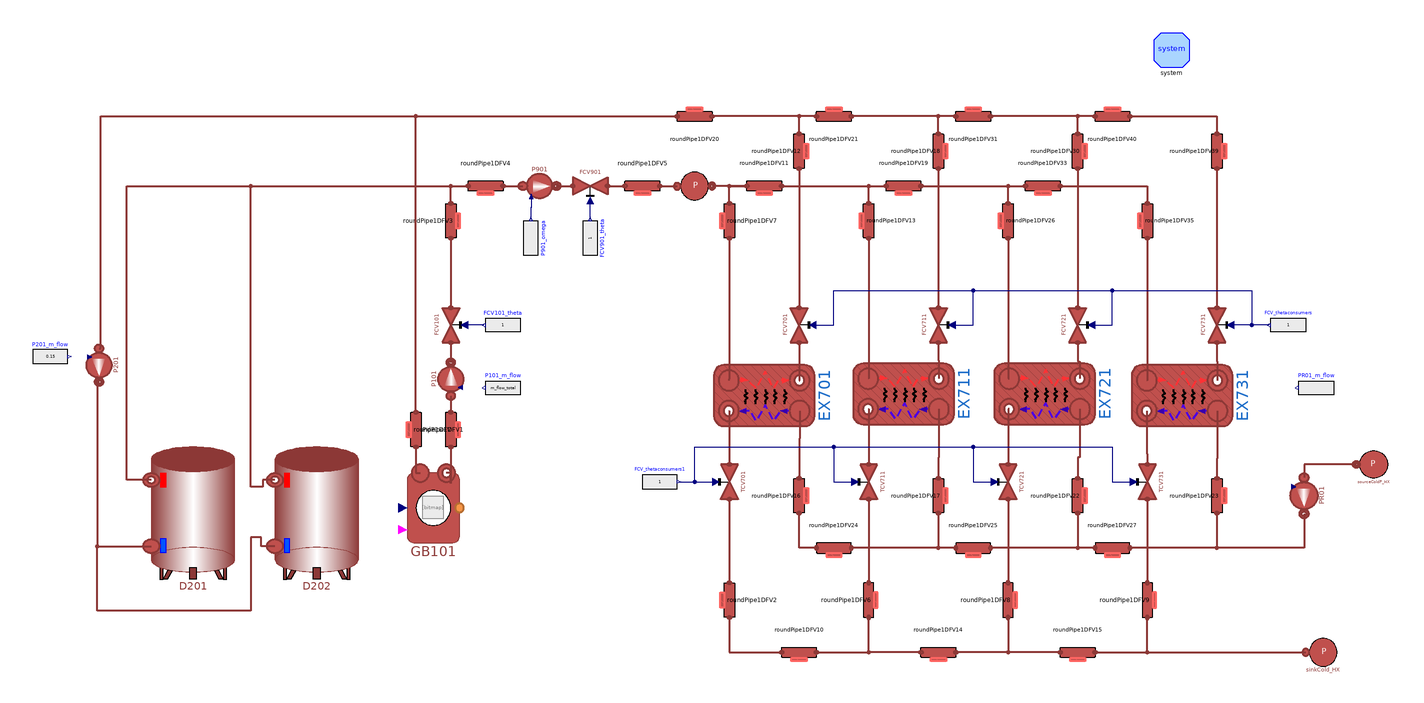

This picture is the connection diagram that the Modelica source below describes through its graphical annotations.

partial model WaterTanksSystem "System of two tanks"

  parameter Modelica.Units.SI.CoefficientOfHeatTransfer gamma_HX2 = 11534.5;
  parameter Modelica.Units.SI.CoefficientOfHeatTransfer gamma_E301avg = 5841.12;
  parameter Integer n_E301 = 5;
  parameter SI.CoefficientOfHeatTransfer gamma_cold_E301 = 11682.24;
  parameter SI.CoefficientOfHeatTransfer gamma_hot_E301 = gamma_cold_E301*gammahotovercold_factor;
  parameter SI.CoefficientOfHeatTransfer U_E301 = BPHE.E301.Unom;
  parameter Integer gammahotovercold_factor = 1;
  parameter SI.CoefficientOfHeatTransfer U_E501 = BPHE.E501.Unom;
  parameter SI.CoefficientOfHeatTransfer U_E601 = BPHE.E601.Unom;
  parameter SI.CoefficientOfHeatTransfer U_E701 = BPHE.E701.Unom;
  parameter Real CorrectFactorHot = 1;
  parameter Real CorrectFactorCold = 1;

  parameter Types.Pressure pin_start_S1 = 1.85e5;
  parameter Types.Temperature Tin_start_S1 = 60 + 273.15;
  parameter Types.Temperature Tout_start_S1 = 80 + 273.15;
  parameter Types.Length L_S1 = 10;
  parameter Types.Length Di_S1 = 51e-3;
  parameter Types.Length t_S1 = 1.5e-3;
  parameter Types.Length L_S9 = 10;
  parameter Types.Length Di_S9 = 51e-3;
  parameter Types.Length t_S9 = 1.5e-3;
  parameter Types.MassFlowRate m_flow_total = 1.6;

  parameter Types.MassFlowRate m_flow_start_cooling = 2;
  parameter Types.Pressure pin_start_CoolingValve = 3.6e5;
  parameter Types.Pressure pin_start_CoolingPipes = 5e5;
  parameter Types.Temperature Tin_start_CoolingPipes = 28+273.15;

  parameter Types.Pressure pin_start_Users = 3e5;
  parameter Types.Pressure pout_start_Users = 2.5e5;
  parameter Types.Temperature Tin_start_Users = 80 + 273.15;
  parameter Types.Temperature Tout_start_Users = 60 + 273.15;
  parameter Types.MassFlowRate m_flow_start_Users = m_flow_total/4;
  parameter Types.Length L_Users = 10;
  parameter Types.Length Di_Users = 32e-3;
  parameter Types.Length t_Users = 1.5e-3;

  parameter Real Kv_UsersValve(unit = "m3/h") = 2.5 "Metri Flow Coefficient ";
  parameter Real Kv_FCV901(unit = "m3/h") = 12 "Metri Flow Coefficient ";
  parameter Types.Pressure dp_nom_UsersValve = 0.5e5;

  inner MultiEnergySystem.DistrictHeatingNetwork.System system annotation (
    Placement(visible = true, transformation(origin = {290, 150}, extent = {{-10, -10}, {10, 10}}, rotation = 0)));
  MultiEnergySystem.DistrictHeatingNetwork.Components.TurboMachines.ControlledPump
    P101(
    Tin_start(displayUnit="K") = 80 + 273.15,
    Tout_start=(80 + 273.15) + 273.15,
    a=Pump.P101.a,
    b=Pump.P101.b,
    m_flow_start=m_flow_total,
    dpnom=Pump.P101.dpnom,
    etaelec=Pump.P101.etaelec,
    etamech=Pump.P101.etamech,
    etanom=Pump.P101.etanom,
    hin_start=Pump.P101.hin_start,
    m_flow_nom=Pump.P101.m_flow_nom,
    omeganom=Pump.P101.omeganom,
    pin_start(displayUnit="Pa") = 1.8400803e5,
    pout_start(displayUnit="Pa") = 1.9920743e5,
    qnom_inm3h=15.60340167,
    rhonom(displayUnit="kg/m3") = Pump.P101.rhonom)
                     annotation (Placement(transformation(
        extent={{-12,12},{12,-12}},
        rotation=90,
        origin={-124,-39})));
  MultiEnergySystem.DistrictHeatingNetwork.Components.Valves.FlowCoefficientValve
    FCV101(
    allowFlowReversal=true,
    Kv=12,
    dp_nom(displayUnit="Pa") = 0.1e5,
    Tin_start(displayUnit="K") = 80 + 273.15,
    pin_start=200000)
           annotation (Placement(transformation(
        extent={{-10,10},{10,-10}},
        rotation=90,
        origin={-124,-8})));
  MultiEnergySystem.DistrictHeatingNetwork.Components.Pipes.RoundPipe1DFV
    roundPipe1DFV(
    L=L_S1,
    t=t_S1,
    m_flow_start=m_flow_total,
    pin_start=BPHE.E301.pin_start_cold,
    pout_start=BPHE.E301.pin_start_cold - 0.01e5,
    Tin_start=Tout_start_S1,
    Tout_start=Tout_start_S1,
    Di=Di_S1)     annotation (Placement(transformation(
        extent={{-10,10},{10,-10}},
        rotation=90,
        origin={-124,-68})));
  MultiEnergySystem.DistrictHeatingNetwork.Components.Pipes.RoundPipe1DFV
    roundPipe1DFV1(
    L=L_S1,
    t=t_S1,
    m_flow_start=m_flow_total,
    pin_start=20000000000,
    pout_start=19000000000,
    Tin_start=Tin_start_S1,
    Tout_start=Tin_start_S1,
    Di=Di_S1)      annotation (Placement(transformation(
        extent={{10,-10},{-10,10}},
        rotation=90,
        origin={-144,-68})));
  MultiEnergySystem.DistrictHeatingNetwork.Components.Pipes.RoundPipe1DFV
    roundPipe1DFV3(
    L=L_S1,
    t=t_S1,
    m_flow_start=m_flow_total,
    pin_start=30000000000,
    pout_start=29000000000,
    Tin_start=Tout_start_S1,
    Tout_start=Tout_start_S1,
    Di=Di_S1)      annotation (Placement(transformation(
        extent={{-10,10},{10,-10}},
        rotation=90,
        origin={-124,52})));
  MultiEnergySystem.DistrictHeatingNetwork.Components.Pipes.RoundPipe1DFV
    roundPipe1DFV4(
    L=L_S9,
    t=t_S9,
    m_flow_start=m_flow_total,
    pin_start=29000000000,
    pout_start=28000000000,
    Tin_start=Tout_start_S1,
    Tout_start=Tout_start_S1,
    Di=Di_S9)      annotation (Placement(transformation(
        extent={{-10,10},{10,-10}},
        rotation=0,
        origin={-104,72})));
  MultiEnergySystem.DistrictHeatingNetwork.Components.TurboMachines.PrescribedPump
    P901(
    Tin_start(displayUnit="K") = 80 + 273.15,
    Tout_start(displayUnit="K") = 80 + 273.15,
    a=Pump.P901.a,
    b=Pump.P901.b,
    m_flow_start=m_flow_total,
    dpnom(displayUnit="Pa") = Pump.P901.dpnom,
    etaelec=Pump.P901.etaelec,
    etamech=Pump.P901.etamech,
    etanom=Pump.P901.etanom,
    hin_start=Pump.P901.hin_start,
    m_flow_nom=Pump.P901.m_flow_nom,
    omeganom=Pump.P901.omeganom,
    pin_start(displayUnit="Pa") = 1.73e5,
    pout_start(displayUnit="Pa") = 2.569662e5,
    qnom_inm3h=19,
    rhonom(displayUnit="kg/m3") = Pump.P901.rhonom,
    headmax=27,
    headmin=11,
    qnom_inm3h_min=10,
    use_in_omega=true)                                                                                                                                                                                                         annotation (Placement(transformation(
        extent={{-12,12},{12,-12}},
        rotation=0,
        origin={-73,72})));
  MultiEnergySystem.DistrictHeatingNetwork.Components.Valves.FlowCoefficientValve
    FCV901(
    allowFlowReversal=true,
    nomOpening=1,
    Kv=Kv_FCV901,
    dp_nom(displayUnit="Pa") = 5000,
    Tin_start(displayUnit="K") = 80 + 273.15,
    pin_start(displayUnit="Pa") = 2.5e5)
           annotation (Placement(transformation(
        extent={{-10,10},{10,-10}},
        rotation=0,
        origin={-44,72})));
  MultiEnergySystem.DistrictHeatingNetwork.Components.Pipes.RoundPipe1DFV
    roundPipe1DFV5(
    L=L_S9,
    t=t_S9,
    m_flow_start=m_flow_total,
    pin_start=pin_start_Users + 0.01e5,
    pout_start=pin_start_Users,
    Tin_start=Tout_start_S1,
    Tout_start=Tout_start_S1,
    Di=Di_S9)      annotation (Placement(transformation(
        extent={{-10,10},{10,-10}},
        rotation=0,
        origin={-14,72})));
  MultiEnergySystem.DistrictHeatingNetwork.Components.Pipes.RoundPipe1DFV
    roundPipe1DFV7(
    L=L_Users,
    t=t_Users,
    m_flow_start=m_flow_start_Users,
    pin_start=pin_start_Users,
    pout_start=pin_start_Users - 0.1e5,
    Tin_start=Tin_start_Users,
    Tout_start=Tin_start_Users,
    Di=Di_Users)   annotation (Placement(transformation(
        extent={{-10,10},{10,-10}},
        rotation=-90,
        origin={36,52})));
  MultiEnergySystem.DistrictHeatingNetwork.Components.Valves.FlowCoefficientValve
    FCV701(
    allowFlowReversal=system.allowFlowReversal,
    Kv=Kv_UsersValve,
    dp_nom(displayUnit="Pa") = dp_nom_UsersValve,
    Tin_start(displayUnit="K") = 60 + 273.15,
    pin_start=200000)
           annotation (Placement(transformation(
        extent={{10,-10},{-10,10}},
        rotation=-90,
        origin={76,-8})));
  MultiEnergySystem.DistrictHeatingNetwork.Components.Pipes.BrazedPlateHeatExchanger
    EX701(
    Di_cold=BPHE.E701.Di_cold,
    Di_hot=BPHE.E701.Di_hot,
    L_cold=BPHE.E701.L_cold,
    L_hot=BPHE.E701.L_hot,
    MWall=BPHE.E701.MWall,
    Stot_cold=BPHE.E701.Stot_cold,
    Stot_hot=BPHE.E701.Stot_hot,
    Tin_start_cold=BPHE.E701.Tin_start_cold,
    Tin_start_hot=BPHE.E701.Tin_start_hot,
    Tout_start_cold=BPHE.E701.Tout_start_cold,
    Tout_start_hot=BPHE.E701.Tout_start_hot,
    cpm_cold=BPHE.E701.cpm_cold,
    cpm_hot=BPHE.E701.cpm_hot,
    t_cold=BPHE.E701.t_cold,
    t_hot=BPHE.E701.t_hot,
    gamma_nom_cold=BPHE.E701.gamma_nom_cold,
    gamma_nom_hot=BPHE.E701.gamma_nom_hot,
    h_cold=BPHE.E701.h_cold,
    h_hot=BPHE.E701.h_hot,
    k_cold=BPHE.E701.k_cold,
    k_hot=BPHE.E701.k_hot,
    kc_cold=1,
    kc_hot=1,
    lambdam_cold=BPHE.E701.lambdam_cold,
    lambdam_hot=BPHE.E701.lambdam_hot,
    m_flow_start_cold=BPHE.E701.m_flow_start_cold,
    m_flow_start_hot=BPHE.E701.m_flow_start_hot,
    n=7,
    nPipes_cold=BPHE.E701.nPipes_cold,
    nPipes_hot=BPHE.E701.nPipes_hot,
    nPlates=BPHE.E701.nPlates,
    pin_start_cold=BPHE.E701.pin_start_cold,
    pin_start_hot=BPHE.E701.pin_start_hot,
    pout_start_cold=BPHE.E701.pout_start_cold,
    pout_start_hot=BPHE.E701.pout_start_hot,
    rho_nom_cold=(BPHE.E701.rhoin_nom_cold + BPHE.E701.rhoout_nom_cold)/2,
    rho_nom_hot=(BPHE.E701.rhoin_nom_hot + BPHE.E701.rhoout_nom_hot)/2,
    rhom_cold(displayUnit="kg/m3") = BPHE.E701.rhom_cold,
    rhom_hot(displayUnit="g/cm3") = BPHE.E701.rhom_hot,
    thermalInertia=false,
    u_nom_cold=BPHE.E701.u_nom_cold,
    u_nom_hot=BPHE.E701.u_nom_hot)                                                                                                                                                                                                         annotation (Placement(transformation(
        extent={{17.5,29},{-17.5,-29}},
        rotation=-90,
        origin={56,-48.5})));
  MultiEnergySystem.DistrictHeatingNetwork.Components.Pipes.RoundPipe1DFV
    roundPipe1DFV11(
    L=L_Users,
    t=t_Users,
    m_flow_start=m_flow_start_Users*3,
    pin_start=pin_start_Users,
    pout_start=pin_start_Users - 0.01e5,
    Tin_start=Tin_start_Users,
    Tout_start=Tin_start_Users,
    Di=Di_Users)    annotation (Placement(transformation(
        extent={{-10,10},{10,-10}},
        rotation=0,
        origin={56,72})));
  MultiEnergySystem.DistrictHeatingNetwork.Components.Pipes.RoundPipe1DFV
    roundPipe1DFV12(
    L=L_Users,
    t=t_Users,
    m_flow_start=m_flow_start_Users,
    pin_start=pout_start_Users + 0.01e5,
    pout_start=pout_start_Users,
    Tin_start=Tout_start_Users,
    Tout_start=Tout_start_Users,
    Di=Di_Users)    annotation (Placement(transformation(
        extent={{-10,10},{10,-10}},
        rotation=90,
        origin={76,92})));
  MultiEnergySystem.DistrictHeatingNetwork.Components.Pipes.BrazedPlateHeatExchanger
    EX711(
    Di_cold=BPHE.E701.Di_cold,
    Di_hot=BPHE.E701.Di_hot,
    L_cold=BPHE.E701.L_cold,
    L_hot=BPHE.E701.L_hot,
    MWall=BPHE.E701.MWall,
    Stot_cold=BPHE.E701.Stot_cold,
    Stot_hot=BPHE.E701.Stot_hot,
    Tin_start_cold=BPHE.E701.Tin_start_cold,
    Tin_start_hot=BPHE.E701.Tin_start_hot,
    Tout_start_cold=BPHE.E701.Tout_start_cold,
    Tout_start_hot=BPHE.E701.Tout_start_hot,
    cpm_cold=BPHE.E701.cpm_cold,
    cpm_hot=BPHE.E701.cpm_hot,
    t_cold=BPHE.E701.t_cold,
    t_hot=BPHE.E701.t_hot,
    gamma_nom_cold=BPHE.E701.gamma_nom_cold,
    gamma_nom_hot=BPHE.E701.gamma_nom_hot,
    h_cold=BPHE.E701.h_cold,
    h_hot=BPHE.E701.h_hot,
    k_cold=BPHE.E701.k_cold,
    k_hot=BPHE.E701.k_hot,
    kc_cold=1,
    kc_hot=1,
    lambdam_cold=BPHE.E701.lambdam_cold,
    lambdam_hot=BPHE.E701.lambdam_hot,
    m_flow_start_cold=BPHE.E701.m_flow_start_cold,
    m_flow_start_hot=BPHE.E701.m_flow_start_hot,
    n=7,
    nPipes_cold=BPHE.E701.nPipes_cold,
    nPipes_hot=BPHE.E701.nPipes_hot,
    nPlates=BPHE.E701.nPlates,
    pin_start_cold=BPHE.E701.pin_start_cold,
    pin_start_hot=BPHE.E701.pin_start_hot,
    pout_start_cold=BPHE.E701.pout_start_cold,
    pout_start_hot=BPHE.E701.pout_start_hot,
    rho_nom_cold=(BPHE.E701.rhoin_nom_cold + BPHE.E701.rhoout_nom_cold)/2,
    rho_nom_hot=(BPHE.E701.rhoin_nom_hot + BPHE.E701.rhoout_nom_hot)/2,
    rhom_cold(displayUnit="kg/m3") = BPHE.E701.rhom_cold,
    rhom_hot(displayUnit="g/cm3") = BPHE.E701.rhom_hot,
    thermalInertia=false,
    u_nom_cold=BPHE.E701.u_nom_cold,
    u_nom_hot=BPHE.E701.u_nom_hot)                                                                                                                                                                                                         annotation (Placement(transformation(
        extent={{17.5,29},{-17.5,-29}},
        rotation=-90,
        origin={136,-47.5})));
  MultiEnergySystem.DistrictHeatingNetwork.Components.Pipes.RoundPipe1DFV
    roundPipe1DFV13(
    L=L_Users,
    t=t_Users,
    m_flow_start=m_flow_start_Users,
    pin_start=pin_start_Users,
    pout_start=pin_start_Users - 0.1e5,
    Tin_start=Tin_start_Users,
    Tout_start=Tin_start_Users,
    Di=Di_Users)    annotation (Placement(transformation(
        extent={{-10,10},{10,-10}},
        rotation=-90,
        origin={116,52})));
  MultiEnergySystem.DistrictHeatingNetwork.Components.Pipes.BrazedPlateHeatExchanger
    EX721(
    Di_cold=BPHE.E701.Di_cold,
    Di_hot=BPHE.E701.Di_hot,
    L_cold=BPHE.E701.L_cold,
    L_hot=BPHE.E701.L_hot,
    MWall=BPHE.E701.MWall,
    Stot_cold=BPHE.E701.Stot_cold,
    Stot_hot=BPHE.E701.Stot_hot,
    Tin_start_cold=BPHE.E701.Tin_start_cold,
    Tin_start_hot=BPHE.E701.Tin_start_hot,
    Tout_start_cold=BPHE.E701.Tout_start_cold,
    Tout_start_hot=BPHE.E701.Tout_start_hot,
    cpm_cold=BPHE.E701.cpm_cold,
    cpm_hot=BPHE.E701.cpm_hot,
    t_cold=BPHE.E701.t_cold,
    t_hot=BPHE.E701.t_hot,
    gamma_nom_cold=BPHE.E701.gamma_nom_cold,
    gamma_nom_hot=BPHE.E701.gamma_nom_hot,
    h_cold=BPHE.E701.h_cold,
    h_hot=BPHE.E701.h_hot,
    k_cold=BPHE.E701.k_cold,
    k_hot=BPHE.E701.k_hot,
    kc_cold=1,
    kc_hot=1,
    lambdam_cold=BPHE.E701.lambdam_cold,
    lambdam_hot=BPHE.E701.lambdam_hot,
    m_flow_start_cold=BPHE.E701.m_flow_start_cold,
    m_flow_start_hot=BPHE.E701.m_flow_start_hot,
    n=7,
    nPipes_cold=BPHE.E701.nPipes_cold,
    nPipes_hot=BPHE.E701.nPipes_hot,
    nPlates=BPHE.E701.nPlates,
    pin_start_cold=BPHE.E701.pin_start_cold,
    pin_start_hot=BPHE.E701.pin_start_hot,
    pout_start_cold=BPHE.E701.pout_start_cold,
    pout_start_hot=BPHE.E701.pout_start_hot,
    rho_nom_cold=(BPHE.E701.rhoin_nom_cold + BPHE.E701.rhoout_nom_cold)/2,
    rho_nom_hot=(BPHE.E701.rhoin_nom_hot + BPHE.E701.rhoout_nom_hot)/2,
    rhom_cold(displayUnit="kg/m3") = BPHE.E701.rhom_cold,
    rhom_hot(displayUnit="g/cm3") = BPHE.E701.rhom_hot,
    thermalInertia=false,
    u_nom_cold=BPHE.E701.u_nom_cold,
    u_nom_hot=BPHE.E701.u_nom_hot)                                                                                                                                                                                                         annotation (Placement(transformation(
        extent={{17.5,29},{-17.5,-29}},
        rotation=-90,
        origin={217,-47.5})));
  MultiEnergySystem.DistrictHeatingNetwork.Components.Pipes.BrazedPlateHeatExchanger
    EX731(
    Di_cold=BPHE.E701.Di_cold,
    Di_hot=BPHE.E701.Di_hot,
    L_cold=BPHE.E701.L_cold,
    L_hot=BPHE.E701.L_hot,
    MWall=BPHE.E701.MWall,
    Stot_cold=BPHE.E701.Stot_cold,
    Stot_hot=BPHE.E701.Stot_hot,
    Tin_start_cold=BPHE.E701.Tin_start_cold,
    Tin_start_hot=BPHE.E701.Tin_start_hot,
    Tout_start_cold=BPHE.E701.Tout_start_cold,
    Tout_start_hot=BPHE.E701.Tout_start_hot,
    cpm_cold=BPHE.E701.cpm_cold,
    cpm_hot=BPHE.E701.cpm_hot,
    t_cold=BPHE.E701.t_cold,
    t_hot=BPHE.E701.t_hot,
    gamma_nom_cold=BPHE.E701.gamma_nom_cold,
    gamma_nom_hot=BPHE.E701.gamma_nom_hot,
    h_cold=BPHE.E701.h_cold,
    h_hot=BPHE.E701.h_hot,
    k_cold=BPHE.E701.k_cold,
    k_hot=BPHE.E701.k_hot,
    kc_cold=1,
    kc_hot=1,
    lambdam_cold=BPHE.E701.lambdam_cold,
    lambdam_hot=BPHE.E701.lambdam_hot,
    m_flow_start_cold=BPHE.E701.m_flow_start_cold,
    m_flow_start_hot=BPHE.E701.m_flow_start_hot,
    n=7,
    nPipes_cold=BPHE.E701.nPipes_cold,
    nPipes_hot=BPHE.E701.nPipes_hot,
    nPlates=BPHE.E701.nPlates,
    pin_start_cold=BPHE.E701.pin_start_cold,
    pin_start_hot=BPHE.E701.pin_start_hot,
    pout_start_cold=BPHE.E701.pout_start_cold,
    pout_start_hot=BPHE.E701.pout_start_hot,
    rho_nom_cold=(BPHE.E701.rhoin_nom_cold + BPHE.E701.rhoout_nom_cold)/2,
    rho_nom_hot=(BPHE.E701.rhoin_nom_hot + BPHE.E701.rhoout_nom_hot)/2,
    rhom_cold(displayUnit="kg/m3") = BPHE.E701.rhom_cold,
    rhom_hot(displayUnit="g/cm3") = BPHE.E701.rhom_hot,
    thermalInertia=false,
    u_nom_cold=BPHE.E701.u_nom_cold,
    u_nom_hot=BPHE.E701.u_nom_hot)                                                                                                                                                                                                         annotation (Placement(transformation(
        extent={{17.5,29},{-17.5,-29}},
        rotation=-90,
        origin={296,-48.5})));
  MultiEnergySystem.DistrictHeatingNetwork.Components.Valves.FlowCoefficientValve
    FCV711(
    allowFlowReversal=system.allowFlowReversal,
    Kv=Kv_UsersValve,
    dp_nom(displayUnit="Pa") = dp_nom_UsersValve,
    Tin_start(displayUnit="K") = 60 + 273.15,
    pin_start=200000)
           annotation (Placement(transformation(
        extent={{10,-10},{-10,10}},
        rotation=-90,
        origin={156,-8})));
  MultiEnergySystem.DistrictHeatingNetwork.Components.Valves.FlowCoefficientValve
    FCV721(
    allowFlowReversal=system.allowFlowReversal,
    Kv=Kv_UsersValve,
    dp_nom(displayUnit="Pa") = dp_nom_UsersValve,
    Tin_start(displayUnit="K") = 60 + 273.15,
    pin_start=200000)
           annotation (Placement(transformation(
        extent={{10,-10},{-10,10}},
        rotation=-90,
        origin={236,-8})));
  MultiEnergySystem.DistrictHeatingNetwork.Components.Valves.FlowCoefficientValve
    FCV731(
    allowFlowReversal=system.allowFlowReversal,
    Kv=Kv_UsersValve,
    dp_nom(displayUnit="Pa") = dp_nom_UsersValve,
    Tin_start(displayUnit="K") = 60 + 273.15,
    pin_start=200000)
           annotation (Placement(transformation(
        extent={{10,-10},{-10,10}},
        rotation=-90,
        origin={316,-8})));
  MultiEnergySystem.DistrictHeatingNetwork.Components.Pipes.RoundPipe1DFV
    roundPipe1DFV18(
    L=L_Users,
    t=t_Users,
    m_flow_start=m_flow_start_Users,
    pin_start=pout_start_Users + 0.01e5,
    pout_start=pout_start_Users,
    Tin_start=Tout_start_Users,
    Tout_start=Tout_start_Users,
    Di=Di_Users)    annotation (Placement(transformation(
        extent={{-10,10},{10,-10}},
        rotation=90,
        origin={156,92})));
  MultiEnergySystem.DistrictHeatingNetwork.Components.Pipes.RoundPipe1DFV
    roundPipe1DFV19(
    L=L_Users,
    t=t_Users,
    m_flow_start=m_flow_start_Users*2,
    pin_start=pin_start_Users - 0.01e5,
    pout_start=pin_start_Users - 0.02e5,
    Tin_start=Tin_start_Users,
    Tout_start=Tin_start_Users,
    Di=Di_Users)    annotation (Placement(transformation(
        extent={{-10,10},{10,-10}},
        rotation=0,
        origin={136,72})));
  MultiEnergySystem.DistrictHeatingNetwork.Components.Pipes.RoundPipe1DFV
    roundPipe1DFV20(
    L=L_S1,
    t=t_S1,
    m_flow_start=m_flow_total,
    pin_start=pout_start_Users - 0.03e5,
    pout_start=pout_start_Users - 0.04e5,
    Tin_start=Tout_start_Users,
    Tout_start=Tout_start_Users,
    Di=Di_S1)       annotation (Placement(transformation(
        extent={{10,-10},{-10,10}},
        rotation=0,
        origin={16,112})));
  MultiEnergySystem.DistrictHeatingNetwork.Components.Pipes.RoundPipe1DFV
    roundPipe1DFV21(
    L=L_Users,
    t=t_Users,
    m_flow_start=m_flow_start_Users*3,
    pin_start=pout_start_Users - 0.02e5,
    pout_start=pout_start_Users - 0.03e5,
    Tin_start=Tout_start_Users,
    Tout_start=Tout_start_Users,
    Di=Di_Users)    annotation (Placement(transformation(
        extent={{10,-10},{-10,10}},
        rotation=0,
        origin={96,112})));
  MultiEnergySystem.DistrictHeatingNetwork.Components.Pipes.RoundPipe1DFV
    roundPipe1DFV26(
    L=L_Users,
    t=t_Users,
    m_flow_start=m_flow_start_Users,
    pin_start=pin_start_Users,
    pout_start=pin_start_Users - 0.1e5,
    Tin_start=Tin_start_Users,
    Tout_start=Tin_start_Users,
    Di=Di_Users)    annotation (Placement(transformation(
        extent={{-10,10},{10,-10}},
        rotation=-90,
        origin={196,52})));
  MultiEnergySystem.DistrictHeatingNetwork.Components.Pipes.RoundPipe1DFV
    roundPipe1DFV30(
    L=L_Users,
    t=t_Users,
    m_flow_start=m_flow_start_Users,
    pin_start=pout_start_Users + 0.01e5,
    pout_start=pout_start_Users,
    Tin_start=Tout_start_Users,
    Tout_start=Tout_start_Users,
    Di=Di_Users)    annotation (Placement(transformation(
        extent={{-10,10},{10,-10}},
        rotation=90,
        origin={236,92})));
  MultiEnergySystem.DistrictHeatingNetwork.Components.Pipes.RoundPipe1DFV
    roundPipe1DFV31(
    L=L_Users,
    t=t_Users,
    m_flow_start=m_flow_start_Users*2,
    pin_start=pout_start_Users - 0.01e5,
    pout_start=pout_start_Users - 0.02e5,
    Tin_start=Tout_start_Users,
    Tout_start=Tout_start_Users,
    Di=Di_Users)    annotation (Placement(transformation(
        extent={{10,-10},{-10,10}},
        rotation=0,
        origin={176,112})));
  MultiEnergySystem.DistrictHeatingNetwork.Components.Pipes.RoundPipe1DFV
    roundPipe1DFV33(
    L=L_Users,
    t=t_Users,
    m_flow_start=m_flow_start_Users,
    pin_start=pin_start_Users - 0.02e5,
    pout_start=pin_start_Users - 0.03e5,
    Tin_start=Tin_start_Users,
    Tout_start=Tin_start_Users,
    Di=Di_Users)    annotation (Placement(transformation(
        extent={{-10,10},{10,-10}},
        rotation=0,
        origin={216,72})));
  MultiEnergySystem.DistrictHeatingNetwork.Components.Pipes.RoundPipe1DFV
    roundPipe1DFV35(
    L=L_Users,
    t=t_Users,
    m_flow_start=m_flow_start_Users,
    pin_start=pin_start_Users,
    pout_start=pin_start_Users - 0.1e5,
    Tin_start=Tin_start_Users,
    Tout_start=Tin_start_Users,
    Di=Di_Users)    annotation (Placement(transformation(
        extent={{-10,10},{10,-10}},
        rotation=-90,
        origin={276,52})));
  MultiEnergySystem.DistrictHeatingNetwork.Components.Pipes.RoundPipe1DFV
    roundPipe1DFV39(
    L=L_Users,
    t=t_Users,
    m_flow_start=m_flow_start_Users,
    pin_start=pout_start_Users + 0.01e5,
    pout_start=pout_start_Users,
    Tin_start=Tout_start_Users,
    Tout_start=Tout_start_Users,
    Di=Di_Users)    annotation (Placement(transformation(
        extent={{-10,10},{10,-10}},
        rotation=90,
        origin={316,92})));
  MultiEnergySystem.DistrictHeatingNetwork.Components.Pipes.RoundPipe1DFV
    roundPipe1DFV40(
    L=L_Users,
    t=t_Users,
    m_flow_start=m_flow_start_Users,
    pin_start=pout_start_Users,
    pout_start=pout_start_Users - 0.01e5,
    Tin_start=Tout_start_Users,
    Tout_start=Tout_start_Users,
    Di=Di_Users)    annotation (Placement(transformation(
        extent={{10,-10},{-10,10}},
        rotation=0,
        origin={256,112})));
  Modelica.Blocks.Sources.RealExpression FCV_thetaconsumers(y=1)
    annotation (Placement(transformation(extent={{367,-18},{347,2}})));
  Modelica.Blocks.Sources.RealExpression FCV101_theta(y=1)
    annotation (Placement(transformation(extent={{-84,-18},{-104,2}})));
  Modelica.Blocks.Sources.RealExpression FCV901_theta(y=1) annotation (
      Placement(transformation(
        extent={{10,-10},{-10,10}},
        rotation=-90,
        origin={-44,42})));
  Modelica.Blocks.Sources.RealExpression P101_m_flow(y=m_flow_total)
    annotation (Placement(transformation(extent={{-84,-54},{-104,-34}})));
  Modelica.Blocks.Sources.RealExpression P901_omega(y=0.6*Pump.P901.omeganom)
    annotation (Placement(transformation(
        extent={{10,-10},{-10,10}},
        rotation=-90,
        origin={-78,42})));
  MultiEnergySystem.DistrictHeatingNetwork.Components.ThermalMachines.ControlledGasBoiler
    GB101(
    Tin_start=333.15,
    pin_start=180000,
    pout_start=179000) annotation (Placement(visible=true, transformation(
        origin={-134,-113},
        extent={{-25,-25},{25,25}},
        rotation=0)));
  MultiEnergySystem.DistrictHeatingNetwork.Components.Valves.ClosedLoopInitializer
    closedLoopInitializer(
    p_start(displayUnit="Pa") = 2.333038e5,
    T_start(displayUnit="K") = 80.32302 + 273.15,
    m_flow_start=m_flow_total) annotation (Placement(transformation(
        extent={{-10,-10},{10,10}},
        rotation=0,
        origin={16,72})));
  MultiEnergySystem.DistrictHeatingNetwork.Components.Pipes.RoundPipe1DFV
    roundPipe1DFV2(
    L=L_Users,
    t=t_Users,
    m_flow_start=m_flow_start_cooling,
    pin_start=pin_start_Users,
    pout_start=pin_start_Users - 0.1e5,
    Tin_start=Tin_start_Users,
    Tout_start=Tin_start_Users,
    Di=Di_Users)   annotation (Placement(transformation(
        extent={{-10,10},{10,-10}},
        rotation=-90,
        origin={36,-166})));
  MultiEnergySystem.DistrictHeatingNetwork.Components.Pipes.RoundPipe1DFV
    roundPipe1DFV6(
    L=L_Users,
    t=t_Users,
    m_flow_start=m_flow_start_cooling,
    pin_start=pin_start_Users,
    pout_start=pin_start_Users - 0.1e5,
    Tin_start=Tin_start_Users,
    Tout_start=Tin_start_Users,
    Di=Di_Users)   annotation (Placement(transformation(
        extent={{-10,-10},{10,10}},
        rotation=-90,
        origin={116,-166})));
  MultiEnergySystem.DistrictHeatingNetwork.Components.Pipes.RoundPipe1DFV
    roundPipe1DFV8(
    L=L_Users,
    t=t_Users,
    m_flow_start=m_flow_start_cooling,
    pin_start=pin_start_Users,
    pout_start=pin_start_Users - 0.1e5,
    Tin_start=Tin_start_Users,
    Tout_start=Tin_start_Users,
    Di=Di_Users)   annotation (Placement(transformation(
        extent={{-10,-10},{10,10}},
        rotation=-90,
        origin={196,-166})));
  MultiEnergySystem.DistrictHeatingNetwork.Components.Pipes.RoundPipe1DFV
    roundPipe1DFV9(
    L=L_Users,
    t=t_Users,
    m_flow_start=m_flow_start_cooling,
    pin_start=pin_start_Users,
    pout_start=pin_start_Users - 0.1e5,
    Tin_start=Tin_start_Users,
    Tout_start=Tin_start_Users,
    Di=Di_Users)   annotation (Placement(transformation(
        extent={{-10,-10},{10,10}},
        rotation=-90,
        origin={276,-166})));
  MultiEnergySystem.DistrictHeatingNetwork.Components.Pipes.RoundPipe1DFV
    roundPipe1DFV10(
    L=L_Users,
    t=t_Users,
    m_flow_start=m_flow_start_cooling,
    pin_start=pin_start_Users,
    pout_start=pin_start_Users - 0.01e5,
    Tin_start=Tin_start_Users,
    Tout_start=Tin_start_Users,
    Di=Di_Users)    annotation (Placement(transformation(
        extent={{-10,10},{10,-10}},
        rotation=0,
        origin={76,-196})));
  MultiEnergySystem.DistrictHeatingNetwork.Components.Pipes.RoundPipe1DFV
    roundPipe1DFV14(
    L=L_Users,
    t=t_Users,
    m_flow_start=m_flow_start_cooling*2,
    pin_start=pin_start_Users,
    pout_start=pin_start_Users - 0.01e5,
    Tin_start=Tin_start_Users,
    Tout_start=Tin_start_Users,
    Di=Di_Users)    annotation (Placement(transformation(
        extent={{-10,10},{10,-10}},
        rotation=0,
        origin={156,-196})));
  MultiEnergySystem.DistrictHeatingNetwork.Components.Pipes.RoundPipe1DFV
    roundPipe1DFV15(
    L=L_Users,
    t=t_Users,
    m_flow_start=m_flow_start_cooling*3,
    pin_start=pin_start_Users,
    pout_start=pin_start_Users - 0.01e5,
    Tin_start=Tin_start_Users,
    Tout_start=Tin_start_Users,
    Di=Di_Users)    annotation (Placement(transformation(
        extent={{-10,10},{10,-10}},
        rotation=0,
        origin={236,-196})));
  MultiEnergySystem.DistrictHeatingNetwork.Components.Pipes.RoundPipe1DFV
    roundPipe1DFV16(
    L=L_Users,
    t=t_Users,
    m_flow_start=m_flow_start_cooling,
    pin_start=pin_start_CoolingPipes,
    pout_start=pin_start_CoolingPipes - 0.1e5,
    Tin_start=Tin_start_CoolingPipes,
    Tout_start=Tin_start_CoolingPipes,
    Di=Di_Users)   annotation (Placement(transformation(
        extent={{10,-10},{-10,10}},
        rotation=-90,
        origin={76,-106})));
  MultiEnergySystem.DistrictHeatingNetwork.Components.Pipes.RoundPipe1DFV
    roundPipe1DFV17(
    L=L_Users,
    t=t_Users,
    m_flow_start=m_flow_start_cooling,
    pin_start=pin_start_CoolingPipes,
    pout_start=pin_start_CoolingPipes - 0.1e5,
    Tin_start=Tin_start_CoolingPipes,
    Tout_start=Tin_start_CoolingPipes,
    Di=Di_Users)   annotation (Placement(transformation(
        extent={{10,-10},{-10,10}},
        rotation=-90,
        origin={156,-106})));
  MultiEnergySystem.DistrictHeatingNetwork.Components.Pipes.RoundPipe1DFV
    roundPipe1DFV22(
    L=L_Users,
    t=t_Users,
    m_flow_start=m_flow_start_cooling,
    pin_start=pin_start_CoolingPipes,
    pout_start=pin_start_CoolingPipes - 0.1e5,
    Tin_start=Tin_start_CoolingPipes,
    Tout_start=Tin_start_CoolingPipes,
    Di=Di_Users)   annotation (Placement(transformation(
        extent={{10,-10},{-10,10}},
        rotation=-90,
        origin={236,-106})));
  MultiEnergySystem.DistrictHeatingNetwork.Components.Pipes.RoundPipe1DFV
    roundPipe1DFV23(
    L=L_Users,
    t=t_Users,
    m_flow_start=m_flow_start_cooling,
    pin_start=pin_start_CoolingPipes,
    pout_start=pin_start_CoolingPipes - 0.1e5,
    Tin_start=Tin_start_CoolingPipes,
    Tout_start=Tin_start_CoolingPipes,
    Di=Di_Users)   annotation (Placement(transformation(
        extent={{10,-10},{-10,10}},
        rotation=-90,
        origin={316,-106})));
  MultiEnergySystem.DistrictHeatingNetwork.Components.Pipes.RoundPipe1DFV
    roundPipe1DFV24(
    L=L_Users,
    t=t_Users,
    m_flow_start=m_flow_start_cooling,
    pin_start=pin_start_CoolingPipes,
    pout_start=pin_start_CoolingPipes - 0.01e5,
    Tin_start=Tin_start_CoolingPipes,
    Tout_start=Tin_start_CoolingPipes,
    Di=Di_Users)    annotation (Placement(transformation(
        extent={{10,10},{-10,-10}},
        rotation=0,
        origin={96,-136})));
  MultiEnergySystem.DistrictHeatingNetwork.Components.Pipes.RoundPipe1DFV
    roundPipe1DFV25(
    L=L_Users,
    t=t_Users,
    m_flow_start=m_flow_start_cooling*2,
    pin_start=pin_start_CoolingPipes,
    pout_start=pin_start_CoolingPipes - 0.01e5,
    Tin_start=Tin_start_CoolingPipes,
    Tout_start=Tin_start_CoolingPipes,
    Di=Di_Users)    annotation (Placement(transformation(
        extent={{10,10},{-10,-10}},
        rotation=0,
        origin={176,-136})));
  MultiEnergySystem.DistrictHeatingNetwork.Components.Pipes.RoundPipe1DFV
    roundPipe1DFV27(
    L=L_Users,
    t=t_Users,
    m_flow_start=m_flow_start_cooling*3,
    pin_start=pin_start_CoolingPipes,
    pout_start=pin_start_CoolingPipes - 0.01e5,
    Tin_start=Tin_start_CoolingPipes,
    Tout_start=Tin_start_CoolingPipes,
    Di=Di_Users)    annotation (Placement(transformation(
        extent={{10,10},{-10,-10}},
        rotation=0,
        origin={256,-136})));
  MultiEnergySystem.DistrictHeatingNetwork.Components.TurboMachines.ControlledPump
    PR01(
    Tin_start(displayUnit="K") = 28 + 273.15,
    Tout_start(displayUnit="K") = 29 + 273.15,
    a=Pump.PR01.a,
    b=Pump.PR01.b,
    m_flow_start=8.977481,
    dpnom=Pump.PR01.dpnom,
    etaelec=Pump.PR01.etaelec,
    etamech=Pump.PR01.etamech,
    etanom=Pump.PR01.etanom,
    hin_start=Pump.PR01.hin_start,
    m_flow_nom=Pump.PR01.m_flow_nom,
    omeganom=Pump.PR01.omeganom,
    pin_start(displayUnit="Pa") = 2e5,
    pout_start(displayUnit="Pa") = 2.7e5,
    qnom_inm3h=32.34652403,
    rhonom(displayUnit="kg/m3") = Pump.PR01.rhonom)
                     annotation (Placement(transformation(
        extent={{-13,13},{13,-13}},
        rotation=-90,
        origin={366,-106})));
  Modelica.Blocks.Sources.RealExpression PR01_m_flow(y=if time < 100 then 9
         elseif time < 500 then 8 else 10)
    annotation (Placement(transformation(extent={{383,-54},{363,-34}})));
  MultiEnergySystem.DistrictHeatingNetwork.Components.Valves.FlowCoefficientValve
    TCV701(
    allowFlowReversal=true,
    Kv=12,
    dp_nom(displayUnit="Pa") = 0.17e5,
    Tin_start(displayUnit="K") = 36.7 + 273.15,
    pin_start=pin_start_CoolingValve)
                      annotation (Placement(transformation(
        extent={{-10,10},{10,-10}},
        rotation=-90,
        origin={36,-98})));
  MultiEnergySystem.DistrictHeatingNetwork.Components.Valves.FlowCoefficientValve
    TCV711(
    allowFlowReversal=true,
    Kv=12,
    dp_nom(displayUnit="Pa") = 0.17e5,
    Tin_start(displayUnit="K") = 36.7 + 273.15,
    pin_start=pin_start_CoolingValve)
                      annotation (Placement(transformation(
        extent={{-10,10},{10,-10}},
        rotation=-90,
        origin={116,-98})));
  MultiEnergySystem.DistrictHeatingNetwork.Components.Valves.FlowCoefficientValve
    TCV721(
    allowFlowReversal=true,
    Kv=12,
    dp_nom(displayUnit="Pa") = 0.17e5,
    Tin_start(displayUnit="K") = 36.7 + 273.15,
    pin_start=pin_start_CoolingValve)
                      annotation (Placement(transformation(
        extent={{-10,10},{10,-10}},
        rotation=-90,
        origin={196,-98})));
  MultiEnergySystem.DistrictHeatingNetwork.Components.Valves.FlowCoefficientValve
    TCV731(
    allowFlowReversal=true,
    Kv=12,
    dp_nom(displayUnit="Pa") = 0.17e5,
    Tin_start(displayUnit="K") = 36.7 + 273.15,
    pin_start=pin_start_CoolingValve)
                      annotation (Placement(transformation(
        extent={{-10,10},{10,-10}},
        rotation=-90,
        origin={276,-98})));
  Modelica.Blocks.Sources.RealExpression FCV_thetaconsumers1(y=1)
    annotation (Placement(transformation(extent={{-14,-108},{6,-88}})));
  Sources.SinkPressure sinkCold_HX(
    p0(displayUnit="Pa") = 2e5,
    T0=(36.7 + 273.15) + 273.15,
    R=1e-3) annotation (Placement(transformation(
        extent={{-10,-10},{10,10}},
        rotation=0,
        origin={377,-196})));
  Sources.SourcePressure sourceColdP_HX(
    p0(displayUnit="Pa") = 2e5,
    T0(displayUnit="K") = 28 + 273.15,
    h0=BPHE.E701.hin_start_cold,
    R=1e-3) annotation (Placement(transformation(extent={{416,-98},{396,-78}})));
  MultiEnergySystem.DistrictHeatingNetwork.Components.Storage.LumpedStorage
    D201(H=4, D=1.7,
    T_start(displayUnit="K") = 60 + 273.15,
    pin_start=200000,
    m_flow_start=0.1)
    annotation (Placement(transformation(extent={{-296,-154},{-248,-78}})));
  MultiEnergySystem.DistrictHeatingNetwork.Components.TurboMachines.ControlledPump
    P201(
      Tin_start(displayUnit="K") = Pump.P201.Tin_start,
      Tout_start=Pump.P201.Tout_start,
      a=Pump.P201.a,
      b=Pump.P201.b,
      m_flow_start=Pump.P201.m_flow_nom,
      dpnom=Pump.P201.dpnom,
      etaelec=Pump.P201.etaelec,
      etamech=Pump.P201.etamech,
      etanom=Pump.P201.etanom,
      hin_start=Pump.P201.hin_start,
      m_flow_nom=Pump.P201.m_flow_nom,
      omeganom=Pump.P201.omeganom,
      pin_start(displayUnit="Pa") = 1.8400803e5,
      pout_start(displayUnit="Pa") = 1.9920743e5,
    qnom_inm3h=16.5,
      rhonom(displayUnit="kg/m3") = Pump.P201.rhonom,
    headmax=15.5)      annotation (Placement(transformation(
        extent={{-12,12},{12,-12}},
        rotation=-90,
        origin={-326,-31})));
  Modelica.Blocks.Sources.RealExpression P201_m_flow(y=0.15)
    annotation (Placement(transformation(extent={{-364,-36},{-344,-16}})));
  MultiEnergySystem.DistrictHeatingNetwork.Components.Storage.LumpedStorage D202(
    H=4,
    D=1.7,
    T_start(displayUnit="K") = 60 + 273.15,
    pin_start=200000,
    m_flow_start=0.1)
         annotation (Placement(transformation(extent={{-225,-154},{-177,-78}})));
equation
  connect(P101.inlet,roundPipe1DFV. outlet) annotation (Line(
      points={{-124,-48.6},{-124,-58}},
      color={140,56,54},
      thickness=0.5));
  connect(FCV101.inlet,P101. outlet) annotation (Line(
      points={{-124,-18},{-124,-29.4}},
      color={140,56,54},
      thickness=0.5));
  connect(roundPipe1DFV3.outlet,roundPipe1DFV4. inlet) annotation (Line(
      points={{-124,62},{-124,72},{-114,72}},
      color={140,56,54},
      thickness=0.5));
  connect(roundPipe1DFV4.outlet,P901. inlet) annotation (Line(
      points={{-94,72},{-82.6,72}},
      color={140,56,54},
      thickness=0.5));
  connect(P901.outlet,FCV901. inlet) annotation (Line(
      points={{-63.4,72},{-54,72}},
      color={140,56,54},
      thickness=0.5));
  connect(FCV901.outlet,roundPipe1DFV5. inlet) annotation (Line(
      points={{-34,72},{-24,72}},
      color={140,56,54},
      thickness=0.5));
  connect(FCV701.inlet,EX701. outhot) annotation (Line(
      points={{76,-18},{76,-39.75},{76.3,-39.75}},
      color={140,56,54},
      thickness=0.5));
  connect(FCV711.inlet,EX711. outhot) annotation (Line(
      points={{156,-18},{156,-28.375},{156.3,-28.375},{156.3,-38.75}},
      color={140,56,54},
      thickness=0.5));
  connect(FCV721.inlet,EX721. outhot) annotation (Line(
      points={{236,-18},{236,-28.875},{237.3,-28.875},{237.3,-38.75}},
      color={140,56,54},
      thickness=0.5));
  connect(FCV731.inlet,EX731. outhot) annotation (Line(
      points={{316,-18},{316,-28.875},{316.3,-28.875},{316.3,-39.75}},
      color={140,56,54},
      thickness=0.5));
  connect(roundPipe1DFV12.outlet,roundPipe1DFV20. inlet) annotation (Line(
      points={{76,102},{76,112},{26,112}},
      color={140,56,54},
      thickness=0.5));
  connect(roundPipe1DFV21.outlet,roundPipe1DFV20. inlet) annotation (Line(
      points={{86,112},{26,112}},
      color={140,56,54},
      thickness=0.5));
  connect(roundPipe1DFV1.inlet,roundPipe1DFV20. outlet) annotation (Line(
      points={{-144,-58},{-144,112},{6,112}},
      color={140,56,54},
      thickness=0.5));
  connect(roundPipe1DFV18.outlet,roundPipe1DFV21. inlet) annotation (Line(
      points={{156,102},{156,112},{106,112}},
      color={140,56,54},
      thickness=0.5));
  connect(roundPipe1DFV31.outlet,roundPipe1DFV21. inlet) annotation (Line(
      points={{166,112},{106,112}},
      color={140,56,54},
      thickness=0.5));
  connect(roundPipe1DFV40.outlet,roundPipe1DFV31. inlet) annotation (Line(
      points={{246,112},{186,112}},
      color={140,56,54},
      thickness=0.5));
  connect(roundPipe1DFV30.outlet,roundPipe1DFV31. inlet) annotation (Line(
      points={{236,102},{236,112},{186,112}},
      color={140,56,54},
      thickness=0.5));
  connect(roundPipe1DFV40.inlet,roundPipe1DFV39. outlet) annotation (Line(
      points={{266,112},{316,112},{316,102}},
      color={140,56,54},
      thickness=0.5));
  connect(roundPipe1DFV7.outlet,EX701. inhot) annotation (Line(
      points={{36,42},{36,-38.875},{35.7,-38.875},{35.7,-39.75}},
      color={140,56,54},
      thickness=0.5));
  connect(roundPipe1DFV13.outlet,EX711. inhot) annotation (Line(
      points={{116,42},{116,-38.75},{115.7,-38.75}},
      color={140,56,54},
      thickness=0.5));
  connect(roundPipe1DFV26.outlet,EX721. inhot) annotation (Line(
      points={{196,42},{196,-38.75},{196.7,-38.75}},
      color={140,56,54},
      thickness=0.5));
  connect(roundPipe1DFV35.outlet,EX731. inhot) annotation (Line(
      points={{276,42},{276,-39.75},{275.7,-39.75}},
      color={140,56,54},
      thickness=0.5));
  connect(roundPipe1DFV7.inlet,roundPipe1DFV11. inlet) annotation (Line(
      points={{36,62},{36,72},{46,72}},
      color={140,56,54},
      thickness=0.5));
  connect(roundPipe1DFV11.outlet,roundPipe1DFV19. inlet) annotation (Line(
      points={{66,72},{126,72}},
      color={140,56,54},
      thickness=0.5));
  connect(roundPipe1DFV13.inlet,roundPipe1DFV19. inlet) annotation (Line(
      points={{116,62},{116,72},{126,72}},
      color={140,56,54},
      thickness=0.5));
  connect(roundPipe1DFV19.outlet,roundPipe1DFV33. inlet) annotation (Line(
      points={{146,72},{206,72}},
      color={140,56,54},
      thickness=0.5));
  connect(roundPipe1DFV26.inlet,roundPipe1DFV33. inlet) annotation (Line(
      points={{196,62},{196,72},{206,72}},
      color={140,56,54},
      thickness=0.5));
  connect(roundPipe1DFV33.outlet,roundPipe1DFV35. inlet) annotation (Line(
      points={{226,72},{276,72},{276,62}},
      color={140,56,54},
      thickness=0.5));
  connect(roundPipe1DFV12.inlet,FCV701. outlet) annotation (Line(
      points={{76,82},{76,2}},
      color={140,56,54},
      thickness=0.5));
  connect(roundPipe1DFV18.inlet,FCV711. outlet) annotation (Line(
      points={{156,82},{156,2}},
      color={140,56,54},
      thickness=0.5));
  connect(roundPipe1DFV30.inlet,FCV721. outlet) annotation (Line(
      points={{236,82},{236,2}},
      color={140,56,54},
      thickness=0.5));
  connect(roundPipe1DFV39.inlet,FCV731. outlet) annotation (Line(
      points={{316,82},{316,2}},
      color={140,56,54},
      thickness=0.5));
  connect(FCV_thetaconsumers.y,FCV731. opening)
    annotation (Line(points={{346,-8},{324,-8}}, color={0,0,127}));
  connect(FCV721.opening,FCV731. opening) annotation (Line(points={{244,-8},{256,
          -8},{256,12},{336,12},{336,-8},{324,-8}}, color={0,0,127}));
  connect(FCV711.opening,FCV731. opening) annotation (Line(points={{164,-8},{176,
          -8},{176,12},{336,12},{336,-8},{324,-8}},
                                               color={0,0,127}));
  connect(FCV701.opening,FCV731. opening) annotation (Line(points={{84,-8},{96,-8},
          {96,12},{336,12},{336,-8},{324,-8}},color={0,0,127}));
  connect(FCV101_theta.y,FCV101. opening)
    annotation (Line(points={{-105,-8},{-116,-8}}, color={0,0,127}));
  connect(FCV901_theta.y,FCV901. opening)
    annotation (Line(points={{-44,53},{-44,64}},   color={0,0,127}));
  connect(P901.in_omega,P901_omega. y) annotation (Line(points={{-77.8,66},{-77.8,
          59.5},{-78,59.5},{-78,53}},          color={0,0,127}));
  connect(roundPipe1DFV3.inlet,FCV101. outlet) annotation (Line(
      points={{-124,42},{-124,2}},
      color={140,56,54},
      thickness=0.5));
  connect(roundPipe1DFV5.outlet,closedLoopInitializer. inlet) annotation (Line(
      points={{-4,72},{1,72},{1,71.8},{6,71.8}},
      color={140,56,54},
      thickness=0.5));
  connect(roundPipe1DFV11.inlet,closedLoopInitializer. outlet) annotation (Line(
      points={{46,72},{26,72}},
      color={140,56,54},
      thickness=0.5));
  connect(roundPipe1DFV1.outlet,GB101. inlet) annotation (Line(
      points={{-144,-78},{-144,-92},{-144,-93},{-141.5,-93}},
      color={140,56,54},
      thickness=0.5));
  connect(roundPipe1DFV.inlet,GB101. outlet) annotation (Line(
      points={{-124,-78},{-124,-99},{-124,-93},{-126.5,-93}},
      color={140,56,54},
      thickness=0.5));
  connect(roundPipe1DFV2.outlet,roundPipe1DFV10. inlet) annotation (Line(
      points={{36,-176},{36,-196},{66,-196}},
      color={140,56,54},
      thickness=0.5));
  connect(roundPipe1DFV10.outlet,roundPipe1DFV6. outlet) annotation (Line(
      points={{86,-196},{116,-196},{116,-176}},
      color={140,56,54},
      thickness=0.5));
  connect(roundPipe1DFV14.inlet,roundPipe1DFV6. outlet) annotation (Line(
      points={{146,-196},{116,-196},{116,-176}},
      color={140,56,54},
      thickness=0.5));
  connect(roundPipe1DFV8.outlet,roundPipe1DFV14. outlet) annotation (Line(
      points={{196,-176},{196,-196},{166,-196}},
      color={140,56,54},
      thickness=0.5));
  connect(roundPipe1DFV15.inlet,roundPipe1DFV14. outlet) annotation (Line(
      points={{226,-196},{166,-196}},
      color={140,56,54},
      thickness=0.5));
  connect(roundPipe1DFV15.outlet,roundPipe1DFV9. outlet) annotation (Line(
      points={{246,-196},{276,-196},{276,-176}},
      color={140,56,54},
      thickness=0.5));
  connect(EX701.incold,roundPipe1DFV16. outlet) annotation (Line(
      points={{76.3,-57.25},{76.3,-73},{76,-73},{76,-96}},
      color={140,56,54},
      thickness=0.5));
  connect(EX711.incold,roundPipe1DFV17. outlet) annotation (Line(
      points={{156.3,-56.25},{156.3,-84.125},{156,-84.125},{156,-96}},
      color={140,56,54},
      thickness=0.5));
  connect(EX721.incold,roundPipe1DFV22. outlet) annotation (Line(
      points={{237.3,-56.25},{237.3,-84.125},{236,-84.125},{236,-96}},
      color={140,56,54},
      thickness=0.5));
  connect(EX731.incold,roundPipe1DFV23. outlet) annotation (Line(
      points={{316.3,-57.25},{316.3,-84.625},{316,-84.625},{316,-96}},
      color={140,56,54},
      thickness=0.5));
  connect(roundPipe1DFV24.outlet,roundPipe1DFV16. inlet) annotation (Line(
      points={{86,-136},{76,-136},{76,-116}},
      color={140,56,54},
      thickness=0.5));
  connect(roundPipe1DFV17.inlet,roundPipe1DFV24. inlet) annotation (Line(
      points={{156,-116},{156,-136},{106,-136}},
      color={140,56,54},
      thickness=0.5));
  connect(roundPipe1DFV25.outlet,roundPipe1DFV24. inlet) annotation (Line(
      points={{166,-136},{106,-136}},
      color={140,56,54},
      thickness=0.5));
  connect(roundPipe1DFV22.inlet,roundPipe1DFV25. inlet) annotation (Line(
      points={{236,-116},{236,-136},{186,-136}},
      color={140,56,54},
      thickness=0.5));
  connect(roundPipe1DFV27.outlet,roundPipe1DFV25. inlet) annotation (Line(
      points={{246,-136},{186,-136}},
      color={140,56,54},
      thickness=0.5));
  connect(roundPipe1DFV23.inlet,roundPipe1DFV27. inlet) annotation (Line(
      points={{316,-116},{316,-136},{266,-136}},
      color={140,56,54},
      thickness=0.5));
  connect(PR01.outlet,roundPipe1DFV27. inlet) annotation (Line(
      points={{366,-116.4},{366,-136},{266,-136}},
      color={140,56,54},
      thickness=0.5));
  connect(EX701.outcold,TCV701. inlet) annotation (Line(
      points={{35.7,-57.25},{36,-57.25},{36,-88}},
      color={140,56,54},
      thickness=0.5));
  connect(TCV701.outlet,roundPipe1DFV2. inlet) annotation (Line(
      points={{36,-108},{36,-156}},
      color={140,56,54},
      thickness=0.5));
  connect(EX711.outcold,TCV711. inlet) annotation (Line(
      points={{115.7,-56.25},{116,-56.25},{116,-88}},
      color={140,56,54},
      thickness=0.5));
  connect(TCV711.outlet,roundPipe1DFV6. inlet) annotation (Line(
      points={{116,-108},{116,-156}},
      color={140,56,54},
      thickness=0.5));
  connect(EX721.outcold,TCV721. inlet) annotation (Line(
      points={{196.7,-56.25},{196,-56.25},{196,-88}},
      color={140,56,54},
      thickness=0.5));
  connect(TCV721.outlet,roundPipe1DFV8. inlet) annotation (Line(
      points={{196,-108},{196,-156}},
      color={140,56,54},
      thickness=0.5));
  connect(EX731.outcold,TCV731. inlet) annotation (Line(
      points={{275.7,-57.25},{275.7,-82},{276,-82},{276,-88}},
      color={140,56,54},
      thickness=0.5));
  connect(TCV731.outlet,roundPipe1DFV9. inlet) annotation (Line(
      points={{276,-108},{276,-156}},
      color={140,56,54},
      thickness=0.5));
  connect(FCV_thetaconsumers1.y,TCV701. opening)
    annotation (Line(points={{7,-98},{28,-98}},    color={0,0,127}));
  connect(FCV_thetaconsumers1.y,TCV711. opening) annotation (Line(points={{7,-98},
          {16,-98},{16,-78},{96,-78},{96,-98},{108,-98}},color={0,0,127}));
  connect(FCV_thetaconsumers1.y,TCV721. opening) annotation (Line(points={{7,-98},
          {16,-98},{16,-78},{176,-78},{176,-98},{188,-98}},color={0,0,127}));
  connect(FCV_thetaconsumers1.y,TCV731. opening) annotation (Line(points={{7,-98},
          {16,-98},{16,-78},{256,-78},{256,-98},{268,-98}},   color={0,0,127}));
  connect(roundPipe1DFV15.outlet,sinkCold_HX. inlet) annotation (Line(
      points={{246,-196},{367,-196}},
      color={140,56,54},
      thickness=0.5));
  connect(sourceColdP_HX.outlet,PR01. inlet) annotation (Line(
      points={{396,-88},{366,-88},{366,-95.6}},
      color={140,56,54},
      thickness=0.5));
  connect(P201.outlet, D201.inlet) annotation (Line(
      points={{-326,-40.6},{-327,-40.6},{-327,-135},{-296,-135}},
      color={140,56,54},
      thickness=0.5));
  connect(P201.inlet, roundPipe1DFV20.outlet) annotation (Line(
      points={{-326,-21.4},{-325,-21.4},{-325,112},{6,112}},
      color={140,56,54},
      thickness=0.5));
  connect(D201.outlet, roundPipe1DFV4.inlet) annotation (Line(
      points={{-296,-97},{-310,-97},{-310,72},{-114,72}},
      color={140,56,54},
      thickness=0.5));
  connect(D202.inlet, D201.inlet) annotation (Line(
      points={{-225,-135},{-233,-135},{-233,-130},{-239,-130},{-239,-172},{-327,
          -172},{-327,-135},{-296,-135}},
      color={140,56,54},
      thickness=0.5));
  connect(D202.outlet, roundPipe1DFV4.inlet) annotation (Line(
      points={{-225,-97},{-232,-97},{-232,-101},{-239,-101},{-239,72},{-114,72}},
      color={140,56,54},
      thickness=0.5));
  annotation (
    Diagram(coordinateSystem(extent={{-440,-240},{440,240}}, grid={1,1})), Icon(
        coordinateSystem(extent={{-440,-240},{440,240}})),
    experiment(
      StopTime=100,
      Tolerance=1e-06,
      __Dymola_Algorithm="Dassl"));
end WaterTanksSystem;